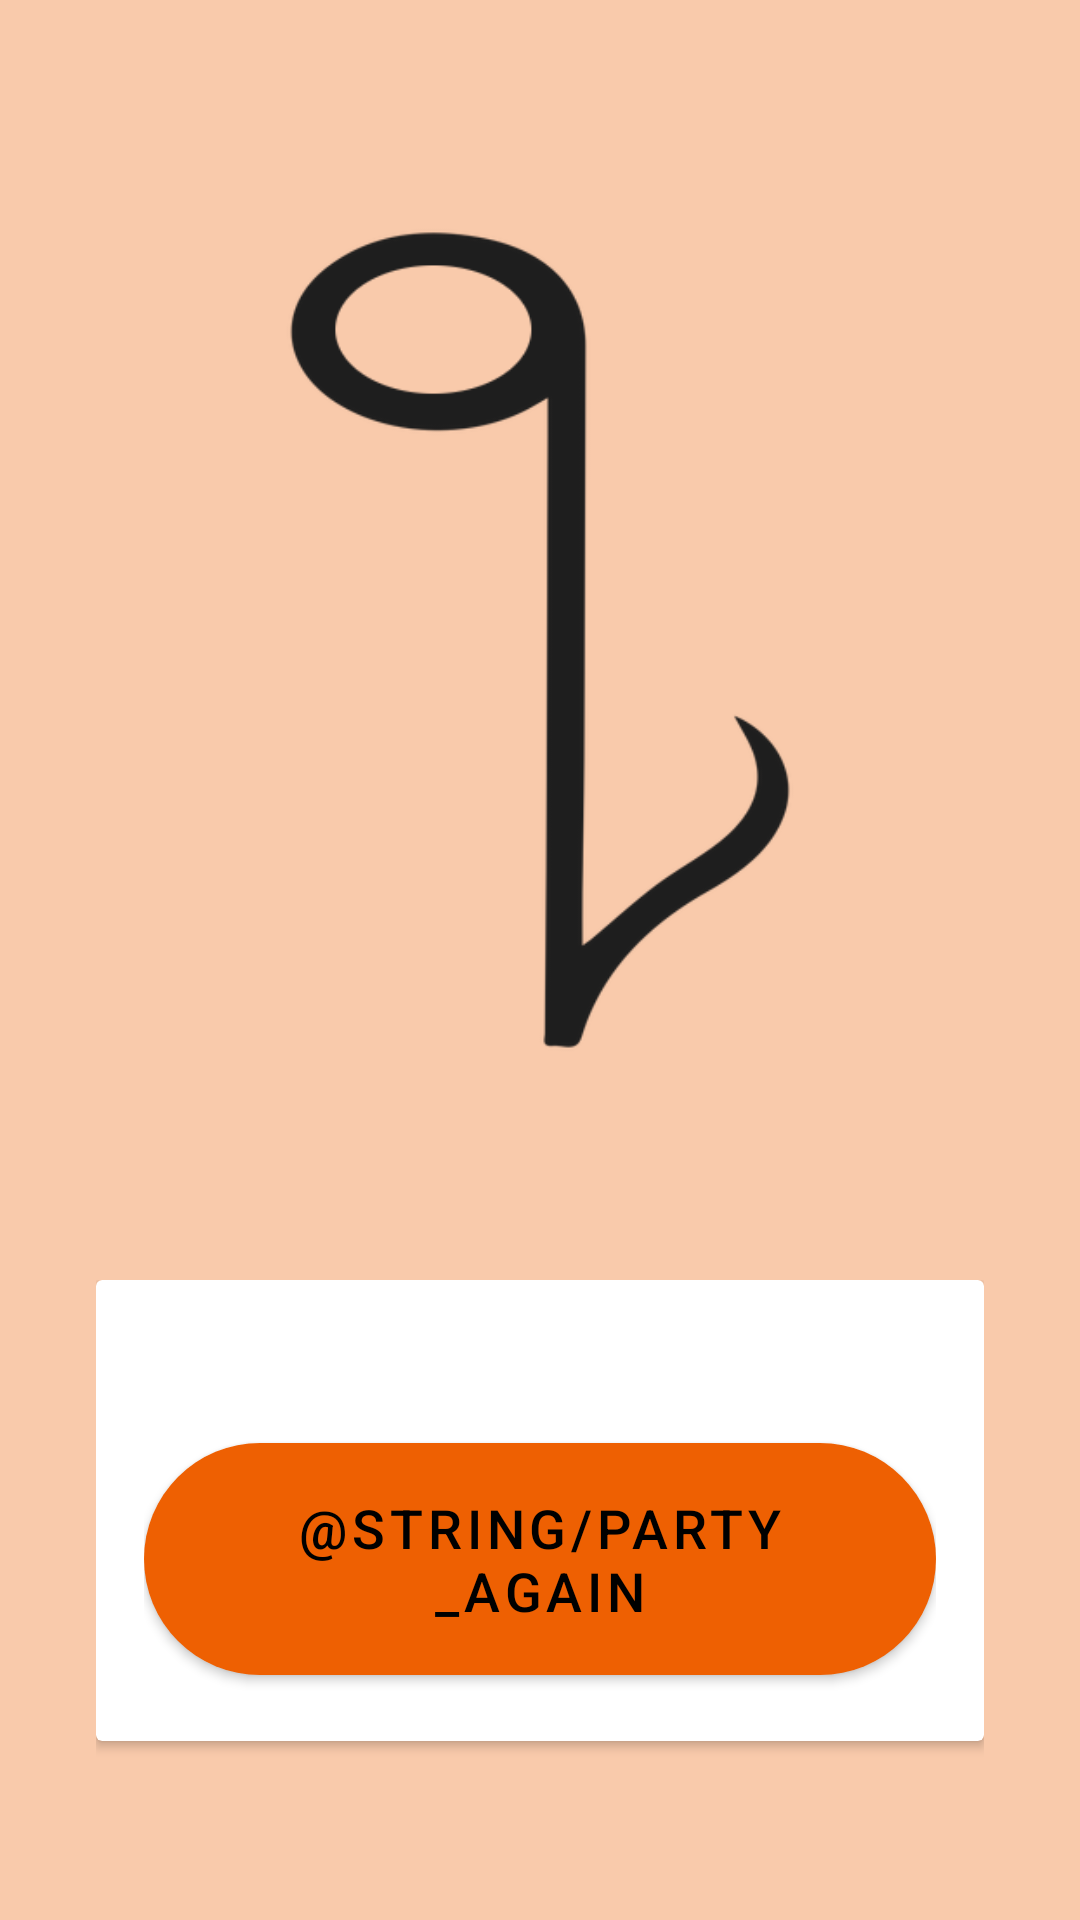

This screen was rendered from an Android layout file. Write that file and the resources it references.
<!-- AndroidManifest.xml: application theme AppTheme -->
<!-- res/layout/activity_party_end.xml -->
<?xml version="1.0" encoding="utf-8"?>
<layout xmlns:android="http://schemas.android.com/apk/res/android"
    xmlns:tools="http://schemas.android.com/tools"
    xmlns:app="http://schemas.android.com/apk/res-auto">

    <data>
        <variable
            name="endMessage"
            type="String" />
    </data>

    <androidx.constraintlayout.widget.ConstraintLayout
        android:layout_width="match_parent"
        android:layout_height="match_parent"
        android:background="@color/primary200">

        <ImageView
            android:id="@+id/partyq_logo"
            android:layout_width="0dp"
            android:layout_height="0dp"
            android:padding="@dimen/hugePadding"
            android:importantForAccessibility="no"
            android:src="@drawable/q"
            app:layout_constraintBottom_toTopOf="@id/wrapper"
            app:layout_constraintEnd_toEndOf="parent"
            app:layout_constraintStart_toStartOf="parent"
            app:layout_constraintTop_toTopOf="parent"
            app:layout_constraintVertical_weight="4" />

        <androidx.constraintlayout.widget.ConstraintLayout
            android:id="@+id/wrapper"
            android:layout_width="0dp"
            android:layout_height="0dp"
            android:orientation="horizontal"
            android:paddingHorizontal="@dimen/hugePadding"
            app:layout_constraintBottom_toBottomOf="parent"
            app:layout_constraintEnd_toEndOf="parent"
            app:layout_constraintStart_toStartOf="parent"
            app:layout_constraintTop_toBottomOf="@id/partyq_logo"
            app:layout_constraintVertical_weight="2">

            <androidx.cardview.widget.CardView
                android:id="@+id/card_container"
                android:layout_width="wrap_content"
                android:layout_height="wrap_content"
                app:layout_constraintEnd_toEndOf="parent"
                app:layout_constraintStart_toStartOf="parent"
                app:layout_constraintTop_toTopOf="parent">

                <androidx.constraintlayout.widget.ConstraintLayout
                    android:padding="@dimen/largePadding"
                    android:layout_width="match_parent"
                    android:layout_height="match_parent">

                    <TextView
                        android:id="@+id/end_text"
                        style="@style/TextAppearance.AppCompat.Body1"
                        android:layout_width="wrap_content"
                        android:layout_height="wrap_content"
                        android:textAlignment="center"
                        android:textSize="@dimen/textMedium"
                        android:text="@{endMessage}"
                        app:layout_constraintBottom_toTopOf="@id/party_again_btn"
                        app:layout_constraintEnd_toEndOf="parent"
                        app:layout_constraintStart_toStartOf="parent"
                        app:layout_constraintTop_toTopOf="parent"
                        tools:text="Thanks for partying" />

                    <com.google.android.material.button.MaterialButton
                        android:id="@+id/party_again_btn"
                        style="@style/PartyqButton"
                        android:layout_width="wrap_content"
                        android:layout_height="wrap_content"
                        android:layout_marginTop="@dimen/mediumPadding"
                        android:paddingHorizontal="@dimen/hugePadding"
                        android:text="@string/party_again"
                        app:layout_constraintBottom_toBottomOf="parent"
                        app:layout_constraintEnd_toEndOf="parent"
                        app:layout_constraintStart_toStartOf="parent"
                        app:layout_constraintTop_toBottomOf="@id/end_text" />

                </androidx.constraintlayout.widget.ConstraintLayout>
            </androidx.cardview.widget.CardView>
        </androidx.constraintlayout.widget.ConstraintLayout>

    </androidx.constraintlayout.widget.ConstraintLayout>
</layout>
<!-- resources referenced by this layout -->
<resources>
  <color name="primary200">#F9CAAB</color>
  <dimen name="hugePadding">32dp</dimen>
  <dimen name="largePadding">16dp</dimen>
  <dimen name="mediumPadding">8dp</dimen>
  <dimen name="textMedium">18sp</dimen>
  <!-- drawable q: png bitmap (drawable, 65539 bytes) -->
  <style name="PartyqButton" parent="Widget.MaterialComponents.Button">
          <item name="android:textColor">@color/onPrimaryColor</item>
          <item name="cornerRadius">@dimen/rounded</item>
          <item name="android:textSize">@dimen/textMedium</item>
          <item name="android:minWidth">48dp</item>
          <item name="android:minHeight">48dp</item>
          <item name="android:paddingTop">@dimen/largePadding</item>
          <item name="android:paddingBottom">@dimen/largePadding</item>
  
      </style>
  <style name="AppTheme" parent="Theme.MaterialComponents.Light.NoActionBar">
          
          <item name="colorPrimary">@color/primaryColor</item>
          <item name="colorPrimaryDark">@color/primaryDarkColor</item>
          <item name="colorAccent">@color/secondaryColor</item>
  
  
      </style>
  <color name="onPrimaryColor">#000000</color>
  <dimen name="rounded">1000dp</dimen>
  <color name="primaryColor">@color/primary500</color>
  <color name="primaryDarkColor">@color/primary600</color>
  <color name="secondaryColor">#ee0290</color>
  <color name="primary500">#ee6002</color>
  <color name="primary600">#b42e00</color>
</resources>
